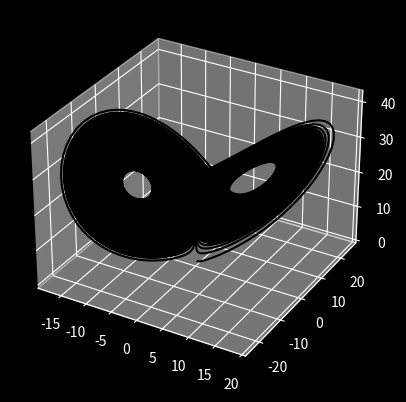

This figure's Python source:
import numpy as np
import matplotlib.pyplot as plt
import mpl_toolkits.mplot3d.axes3d as p3
import matplotlib.animation as animation
from matplotlib import style
style.use('dark_background')

#lorenzRK4.py is the RK4 integrated solution for the Lorenz system.
#Source for RK4 algorithm: https://lpsa.swarthmore.edu/NumInt/NumIntFourth.html

#Setup parameters
sigma = 10 #Prandtl number
r = 24.74 #Rayleigh's number
b = (8/3)

#Setup initial conditions
last_x = 0 
last_y = 1
last_z = 0

x = [] #All x coordinates
y = [] #ALl y coordinates
z = [] #ALl z coordinates

x_current = [] #All current x coordinates
y_current = [] #All current y coordinates
z_current = [] #All current z coordinates

fig = plt.figure()
ax = plt.axes(projection='3d')

def main():
    
    gen_lorenz()
    #ani = animation.FuncAnimation(fig, animate, len(x), interval=10)
    ax.plot3D(x, y, z, color='black')
    plt.show()

def animate(i):
    ax.clear()
    x_current.append(x[i])
    y_current.append(y[i])
    z_current.append(z[i])
    ax.set_xlabel('x')
    ax.set_ylabel('y')
    ax.set_zlabel('z')
    ax.plot3D(x_current, y_current, z_current, color='black')
    ax.plot(x[i], y[i], z[i], markerfacecolor='r', markeredgecolor='r', marker='.', markersize=10, alpha=0.6)

def gen_lorenz():
    global last_x
    global last_y
    global last_z
    global x
    global y
    global z

    iteration = 0
    while iteration < 500:
        x.append(last_x)
        y.append(last_y)
        z.append(last_z)
        
        #k1
        kx1 = (sigma*(last_y-last_x))
        ky1 = ((r*last_x)-last_y-(last_x*last_z))
        kz1 = ((last_x*last_y)-(b*last_z))
        
        yx1 = last_x + kx1 * 0.01/2
        yy1 = last_y + ky1 * 0.01/2
        yz1 = last_z + kz1 * 0.01/2
        
        #k2
        kx2 = (sigma*(yy1-yx1))
        ky2 = ((r*yx1)-yy1-(yx1*yz1))
        kz2 = ((yx1*yy1)-(b*yz1))
        
        yx2 = last_x + kx2 * 0.01/2
        yy2 = last_y + ky2 * 0.01/2
        yz2 = last_z + kz2 * 0.01/2
        
        #k3
        kx3 = (sigma*(yy2-yx2))
        ky3 = ((r*yx2)-yy2-(yx2*yz2))
        kz3 = ((yx2*yy2)-(b*yz2))
        
        yx3 = last_x + kx3 * 0.01
        yy3 = last_y + ky3 * 0.01
        yz3 = last_z + kz3 * 0.01
        
        #k4
        kx4 = (sigma*(yy3-yx3))*(0.01)
        ky4 = ((r*yx3)-yy3-(yx3*yz3))*(0.01)
        kz4 = ((yx3*yy3)-(b*yz3))*(0.01)
        
        new_x = last_x + (((kx1 + 2*kx2 + 2*kx3 + kx4)*0.01/6))
        new_y = last_y + (((ky1 + 2*ky2 + 2*ky3 + ky4)*0.01/6))
        new_z = last_z + (((kz1 + 2*kz2 + 2*kz3 + kz4)*0.01/6))

        last_x = new_x
        last_y = new_y
        last_z = new_z

        iteration += 0.01

main()
